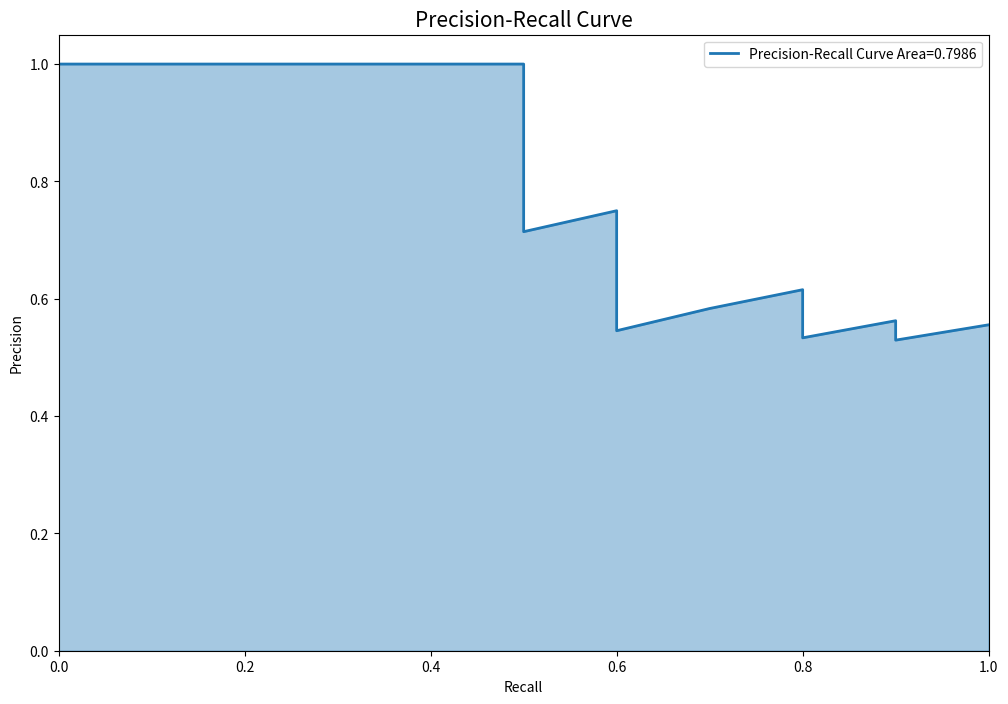

Reproduce this figure in Python.
#!/usr/bin/env python
# -*- coding: utf-8 -*-
#------------------------------------------------------
# @ File       : pr_curve.py
# @ Description: https://cloud.tencent.com/developer/article/1559255
# [redacted]
# [redacted]
# @ License    : Copyright (c) 2017-2018
# @ Time       : 2020/12/3 上午10:26
# @ Software   : PyCharm
#-------------------------------------------------------

import os
import seaborn as sns
import numpy as np
import matplotlib.pyplot as plt


def get_precision_and_recall(y_label, y_prob):
    """

    :param y_label: true label
    :param y_score: predict probability
    :param n:
    :return:
    """
    assert len(y_label) == len(y_prob)
    # invert sort y_pred
    score_indices = np.argsort(y_prob, kind="mergesort")[::-1]
    y_prob = np.array(y_prob)[score_indices]
    y_true = np.array(y_label)[score_indices]

    # ------------------get tps and fps at distinct value -------------------------
    # extract the indices associated with the distinct values
    distinct_value_indices = np.where(np.diff(y_prob))[0]
    threshold_idxs = np.r_[distinct_value_indices, y_true.size - 1]

    # accumulate the true positives with decreasing threshold
    tps = np.cumsum(y_true)[threshold_idxs]

    # computer false positive
    fps = threshold_idxs + 1 - tps

    # get distinct value prob
    thresholds = y_prob[threshold_idxs]

    #------------------------ computer precision and recall------------------------

    # computer precision
    precision = tps / (tps + fps)
    precision[np.isnan(precision)] = 0
    # computer recall
    recall = tps / tps[-1]

    # stop when full recall attained
    last_ind = tps.searchsorted(tps[-1])
    sl = slice(last_ind+1)

    # add (0, 1) vertex to P-R curve
    final_precision = np.r_[1, precision[sl]]
    final_recall = np.r_[0, recall[sl]]
    #------------------------ computer AP------------------------------------------
    ap  = 0.
    for i, (l_r, h_r) in enumerate(zip(final_recall[:-1], final_recall[1:])):

        ap += 1 / 2 * (h_r - l_r) * (final_precision[i] + final_precision[i+1])

    ap = round(ap, 4)

    return final_precision, final_recall, ap


def pr_plot(precision, recall, area):

    plt.figure(figsize=(12, 8))
    plt.plot(recall, precision, linestyle='-', linewidth=2,
             label='Precision-Recall Curve Area={}'.format(area))

    plt.fill_between(recall, precision, color='C0', alpha=0.4, interpolate=True)
    plt.xlim([0, 1.0])
    plt.ylim([0, 1.05])
    plt.xlabel('Recall')
    plt.ylabel('Precision')
    plt.title('Precision-Recall Curve', fontsize=15)
    plt.legend(loc='best')


def main():
    y_label = [1, 1, 1, 1, 1, 0, 1, 0, 1, 0, 0, 1, 0, 0, 1, 0, 0, 0, 1, 0]

    y_prob = [-0.20079125, 0.30423529, 0.2010557, 0.27523383, 0.42592946, -0.15043958,
              -0.08794977, -0.12733765, 0.22931154, -0.23913774, -0.0638661, -0.14958713,
              -0.04915145, 0.09898199, 0.05155884, -0.1142967, 0.16105883, 0.04871601,
              -0.08258422, -0.26105925]

    precision, recall, ap = get_precision_and_recall(y_label, y_prob)
    print(precision)
    print(recall)
    pr_plot(precision, recall, ap)
    plt.show()


if __name__ == "__main__":
    main()

